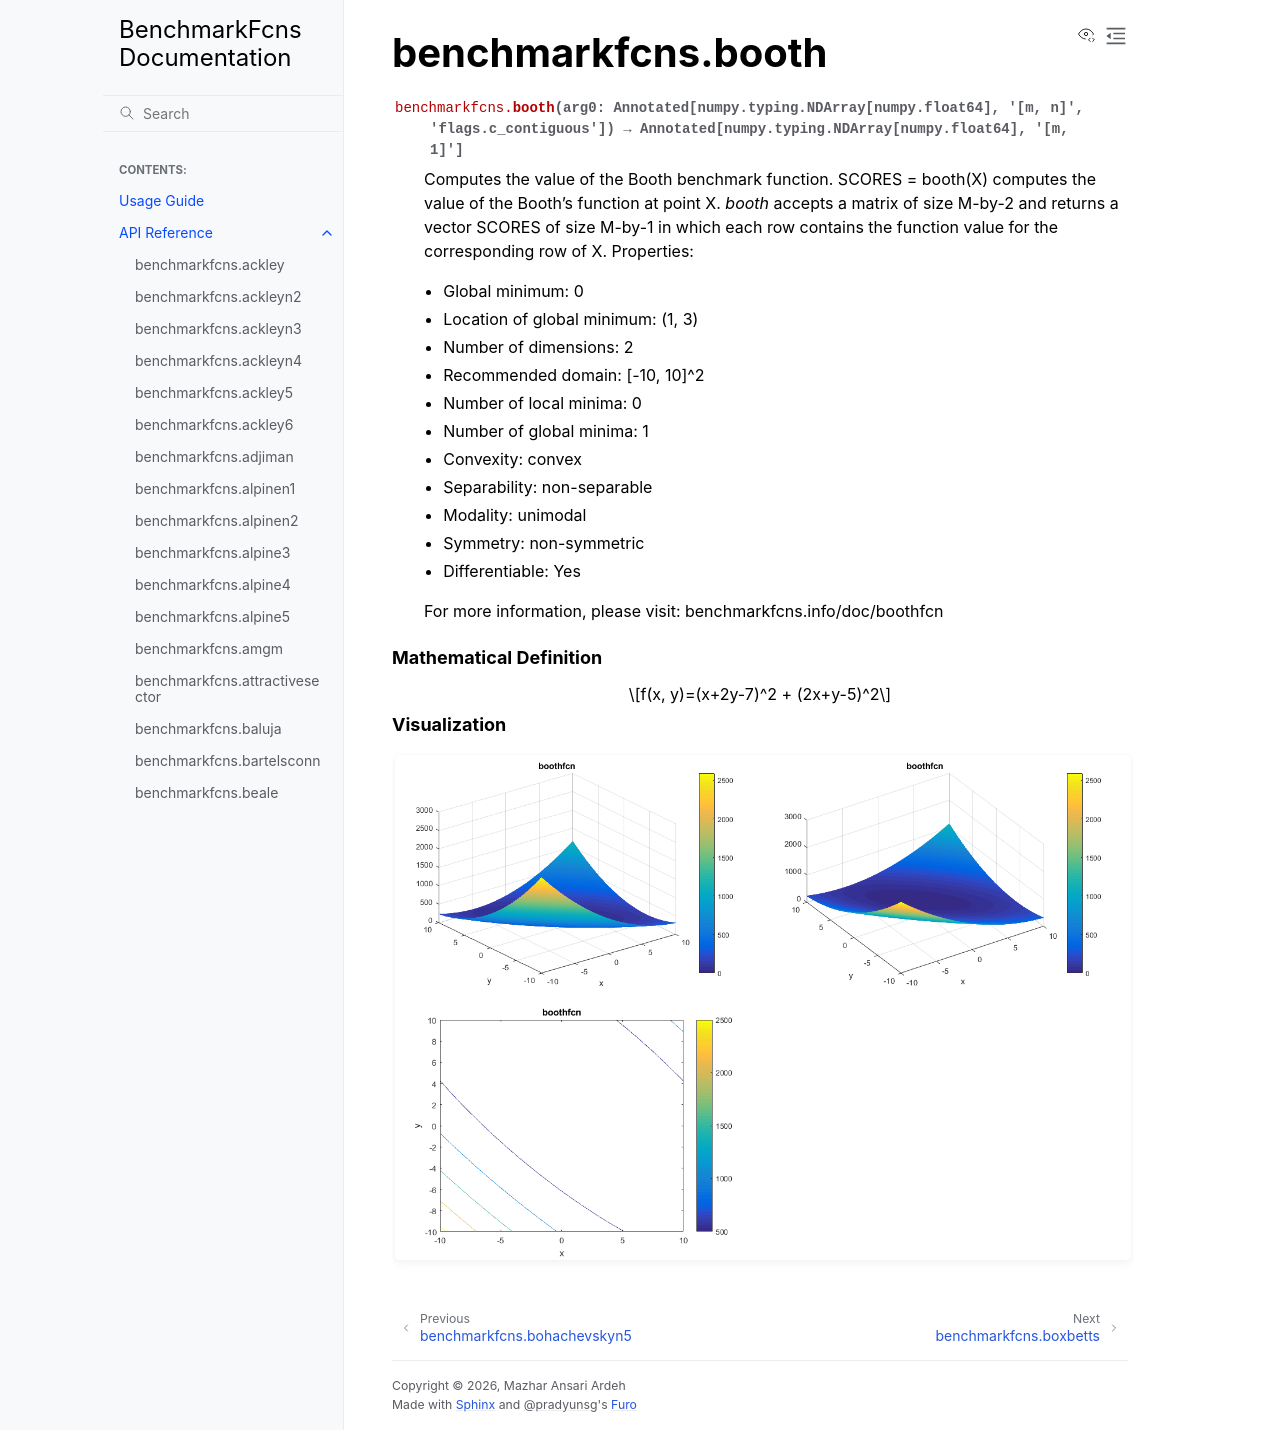

repository: mazhar-ansari-ardeh/BenchmarkFcns · page: generated/benchmarkfcns.booth.html · generator: sphinx

benchmarkfcns.booth
===================

.. currentmodule:: benchmarkfcns

.. autofunction:: booth

.. raw:: html

   <div style="clear: both"></div>



.. rubric:: Mathematical Definition

.. math::

   f(x, y)=(x+2y-7)^2 + (2x+y-5)^2

.. rubric:: Visualization

.. function-plots:: benchmarkfcns.booth
